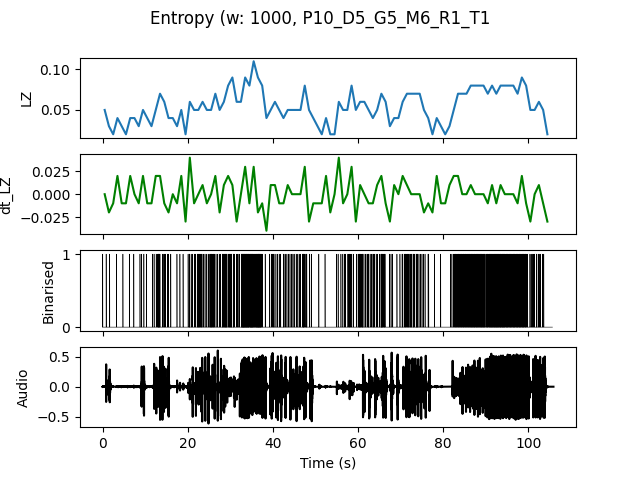

Data behind this chart, as committed beside it:
, t0, LZ, dt_LZ, IOI
0.0, 0.0, 0.04983, 0.0, 0.5
1.0, 1.0, 0.0299, -0.01993, 1.0
2.0, 2.0, 0.01993, -0.009966, 0.0
3.0, 3.0, 0.03986, 0.01993, 1.0
4.0, 4.0, 0.0299, -0.009966, 1.0
5.0, 5.0, 0.01993, -0.009966, 0.0
6.0, 6.0, 0.03986, 0.01993, 1.0
7.0, 7.0, 0.03986, 0.0, 1.0
8.0, 8.0, 0.0299, -0.009966, 1.0
9.0, 9.0, 0.04983, 0.01993, 0.5
10.0, 10.0, 0.03986, -0.009966, 1.0
11.0, 11.0, 0.0299, -0.009966, 1.0
12.0, 12.0, 0.04983, 0.01993, 0.3333
13.0, 13.0, 0.06976, 0.01993, 0.2
14.0, 14.0, 0.05979, -0.009966, 0.25
15.0, 15.0, 0.03986, -0.01993, 0.5
16.0, 16.0, 0.03986, 0.0, 1.0
17.0, 17.0, 0.0299, -0.009966, 1.0
18.0, 18.0, 0.04983, 0.01993, 0.5
19.0, 19.0, 0.01993, -0.0299, 0.0
20.0, 20.0, 0.05979, 0.03986, 0.25
21.0, 21.0, 0.04983, -0.009966, 0.3333
22.0, 22.0, 0.04983, 0.0, 0.1667
23.0, 23.0, 0.05979, 0.009966, 0.25
24.0, 24.0, 0.04983, -0.009966, 0.3333
25.0, 25.0, 0.04983, 0.0, 0.1667
26.0, 26.0, 0.06976, 0.01993, 0.25
27.0, 27.0, 0.04983, -0.01993, 0.3333
28.0, 28.0, 0.05979, 0.009966, 0.1429
29.0, 29.0, 0.07973, 0.01993, 0.1667
30.0, 30.0, 0.08969, 0.009966, 0.1667
31.0, 31.0, 0.05979, -0.0299, 0.25
32.0, 32.0, 0.05979, 0.0, 0.2
33.0, 33.0, 0.08969, 0.0299, 0.08333
34.0, 34.0, 0.07973, -0.009966, 0.1
35.0, 35.0, 0.1096, 0.0299, 0.1
36.0, 36.0, 0.08969, -0.01993, 0.09091
37.0, 37.0, 0.07973, -0.009966, 0.1667
38.0, 38.0, 0.03986, -0.03986, 1.0
39.0, 39.0, 0.04983, 0.009966, 0.3333
40.0, 40.0, 0.05979, 0.009966, 0.3333
41.0, 41.0, 0.04983, -0.009966, 0.3333
42.0, 42.0, 0.03986, -0.009966, 0.5
43.0, 43.0, 0.04983, 0.009966, 0.3333
44.0, 44.0, 0.04983, 0.0, 0.3333
45.0, 45.0, 0.04983, 0.0, 0.3333
46.0, 46.0, 0.04983, 0.0, 0.5
47.0, 47.0, 0.07973, 0.0299, 0.1667
48.0, 48.0, 0.04983, -0.0299, 0.3333
49.0, 49.0, 0.03986, -0.009966, 1.0
50.0, 50.0, 0.0299, -0.009966, 1.0
51.0, 51.0, 0.01993, -0.009966, 0.0
52.0, 52.0, 0.03986, 0.01993, 1.0
53.0, 53.0, 0.01993, -0.01993, 0.0
54.0, 54.0, 0.01993, 0.0, 0.0
55.0, 55.0, 0.05979, 0.03986, 0.5
56.0, 56.0, 0.04983, -0.009966, 0.3333
57.0, 57.0, 0.04983, 0.0, 0.5
58.0, 58.0, 0.07973, 0.0299, 0.25
59.0, 59.0, 0.04983, -0.0299, 0.5
... 45 more rows
